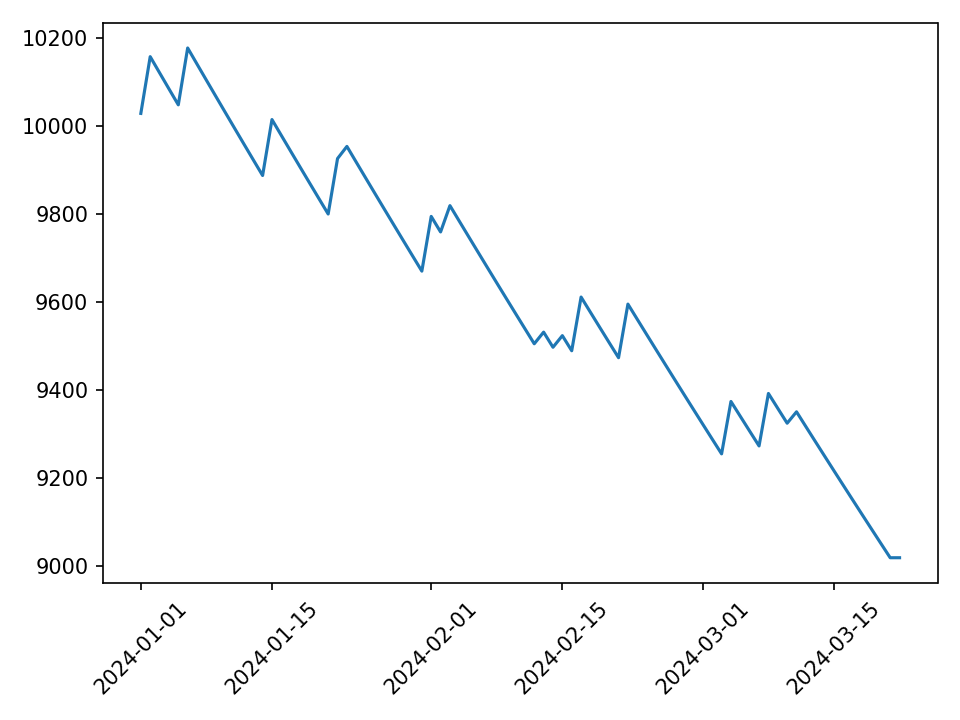

Source data for this figure (header and first rows):
day, equity, failed, fail_reason
2024-01-01, 10028, False, 
2024-01-02, 10157, False, 
2024-01-03, 10120, False, 
2024-01-04, 10084, False, 
2024-01-05, 10047, False, 
2024-01-06, 10176, False, 
2024-01-07, 10140, False, 
2024-01-08, 10103, False, 
2024-01-09, 10067, False, 
2024-01-10, 10031, False, 
2024-01-11, 9994, False, 
2024-01-12, 9958, False, 
2024-01-13, 9923, False, 
2024-01-14, 9887, False, 
2024-01-15, 10014, False, 
2024-01-16, 9978, False, 
2024-01-17, 9942, False, 
2024-01-18, 9906, False, 
2024-01-19, 9870, False, 
2024-01-20, 9835, False, 
2024-01-21, 9799, False, 
2024-01-22, 9925, False, 
2024-01-23, 9953, False, 
2024-01-24, 9917, False, 
2024-01-25, 9881, False, 
2024-01-26, 9846, False, 
2024-01-27, 9810, False, 
2024-01-28, 9775, False, 
2024-01-29, 9740, False, 
2024-01-30, 9705, False, 
2024-01-31, 9670, False, 
2024-02-01, 9794, False, 
2024-02-02, 9759, False, 
2024-02-03, 9818, False, 
2024-02-04, 9783, False, 
2024-02-05, 9748, False, 
2024-02-06, 9713, False, 
2024-02-07, 9678, False, 
2024-02-08, 9643, False, 
2024-02-09, 9608, False, 
2024-02-10, 9574, False, 
2024-02-11, 9539, False, 
2024-02-12, 9505, False, 
2024-02-13, 9531, False, 
2024-02-14, 9497, False, 
2024-02-15, 9523, False, 
2024-02-16, 9489, False, 
2024-02-17, 9611, False, 
2024-02-18, 9576, False, 
2024-02-19, 9542, False, 
2024-02-20, 9507, False, 
2024-02-21, 9473, False, 
2024-02-22, 9595, False, 
2024-02-23, 9560, False, 
2024-02-24, 9526, False, 
2024-02-25, 9492, False, 
2024-02-26, 9457, False, 
2024-02-27, 9423, False, 
2024-02-28, 9390, False, 
2024-02-29, 9356, False, 
... 22 more rows
